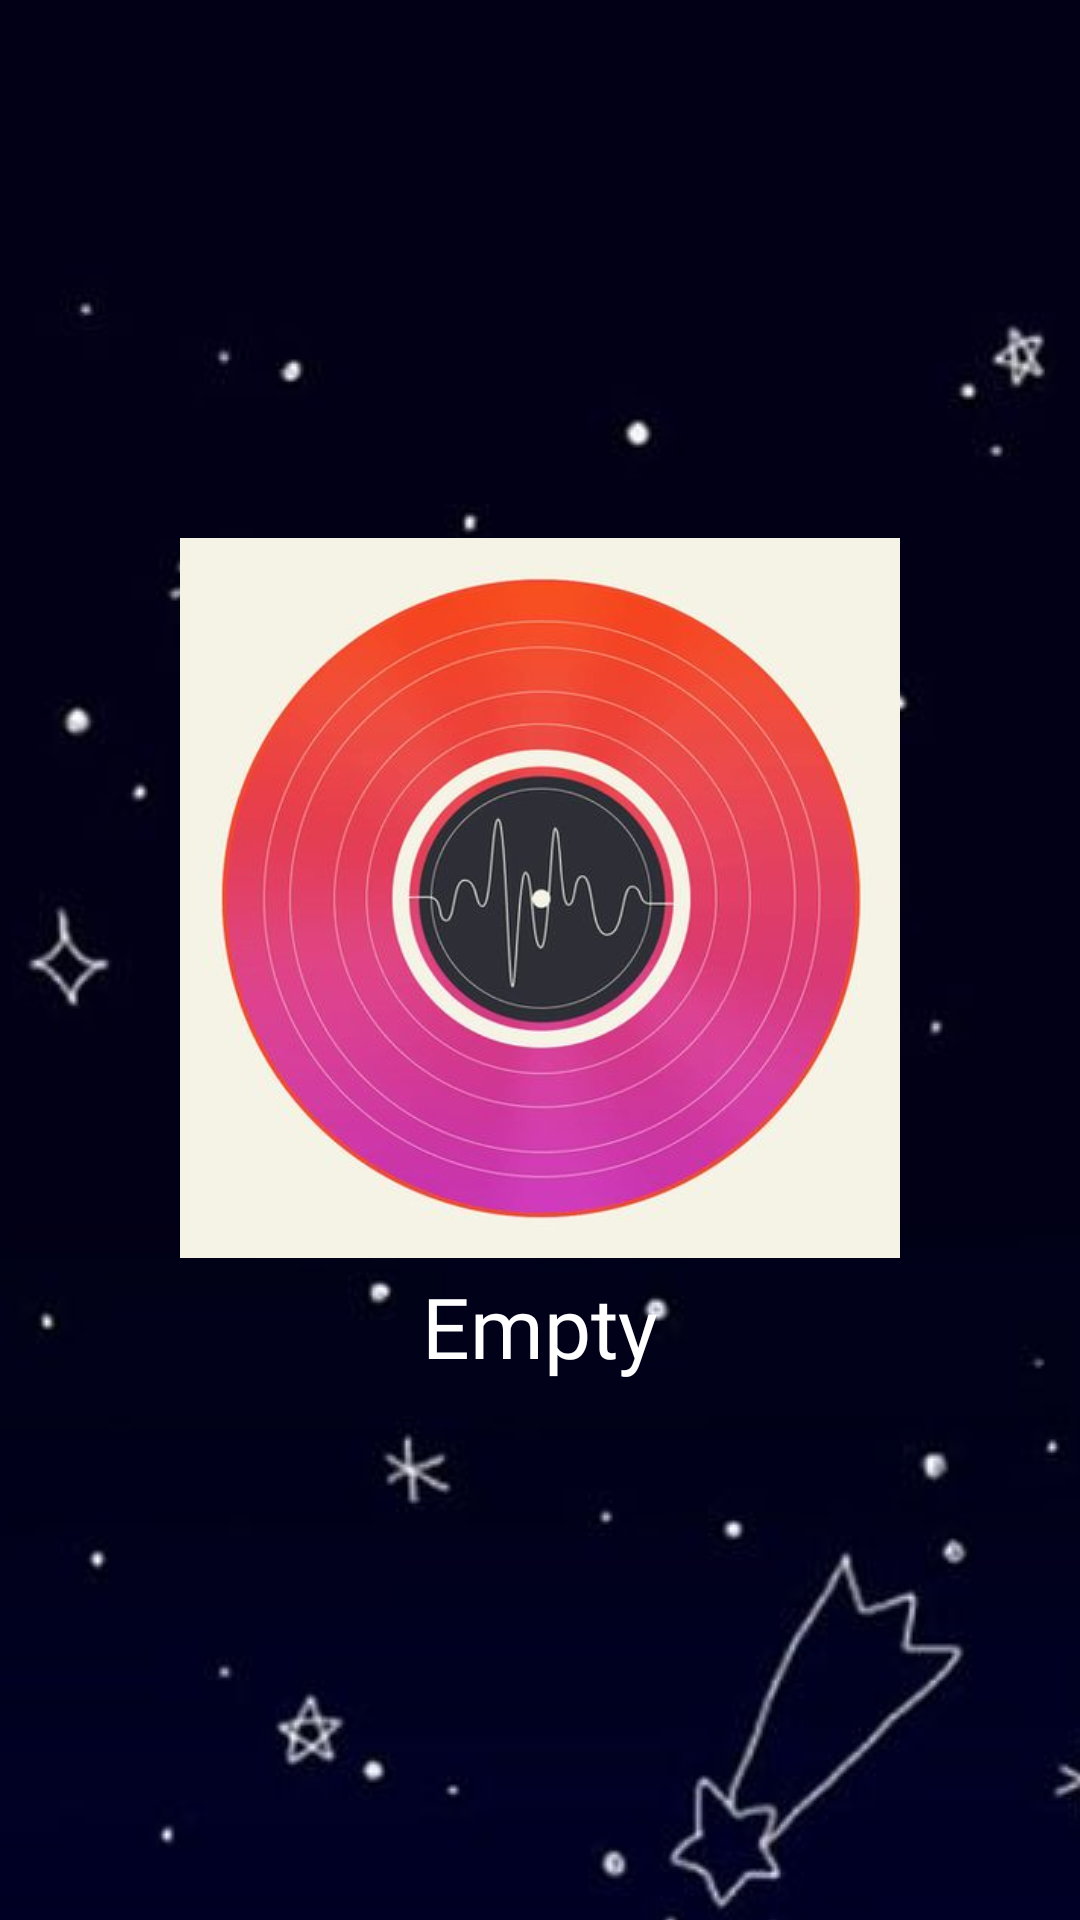

Android layout source for this screen:
<!-- AndroidManifest.xml: application theme MyAppTheme -->
<!-- res/layout/media_list_fragment.xml -->
<?xml version="1.0" encoding="utf-8"?>
<RelativeLayout
    xmlns:android="http://schemas.android.com/apk/res/android"
    xmlns:tools="http://schemas.android.com/tools"
    android:layout_width="match_parent"
    android:layout_height="match_parent">

<ListView xmlns:android="http://schemas.android.com/apk/res/android"
    android:layout_width="match_parent"
    android:layout_height="match_parent"
    android:id="@+id/play_list_fragment_layout"
    android:orientation="vertical"
    android:layout_margin="4dp" />

    <LinearLayout
        android:id="@+id/empty_view"
        android:layout_width="match_parent"
        android:layout_height="wrap_content"
        android:layout_margin="8dp"
        android:orientation="vertical"
        android:layout_centerInParent="true">

        <ImageView
            android:src="@drawable/sound_track_image"
            android:layout_width="240dp"
            android:layout_height="240dp"
            android:layout_gravity="center"
            android:scaleType="centerCrop"/>

        <TextView
            android:layout_width="wrap_content"
            android:layout_height="wrap_content"
            android:layout_marginTop="4dp"
            android:layout_gravity="center"
            android:textSize="28sp"
            android:textColor="#FFFFFF"
            android:fontFamily="@font/calibri"
            android:text="Empty"/>
    </LinearLayout>

</RelativeLayout>
<!-- resources referenced by this layout -->
<resources>
  <!-- drawable sound_track_image: jpg bitmap (drawable, 28113 bytes) -->
  <style name="MyAppTheme" parent="@style/Theme.AppCompat.NoActionBar">
      <item name="android:windowBackground">@drawable/launch_screen</item>
          <item name="android:windowActionBar">false</item>
          <item name="android:windowNoTitle">true</item>
      
      
      </style>
  <!-- drawable launch_screen (drawable) -->
  <?xml version="1.0" encoding="utf-8"?>
  <layer-list xmlns:android="http://schemas.android.com/apk/res/android" android:opacity="opaque">
  
      
      <item android:drawable="@android:color/white"/>
  
      
      <item>
  
          <bitmap
              android:src="@drawable/dark_star_background"
              android:gravity="center"/>
  
      </item>
  
  </layer-list>
  <!-- drawable dark_star_background: jpg bitmap (drawable, 24231 bytes) -->
</resources>
